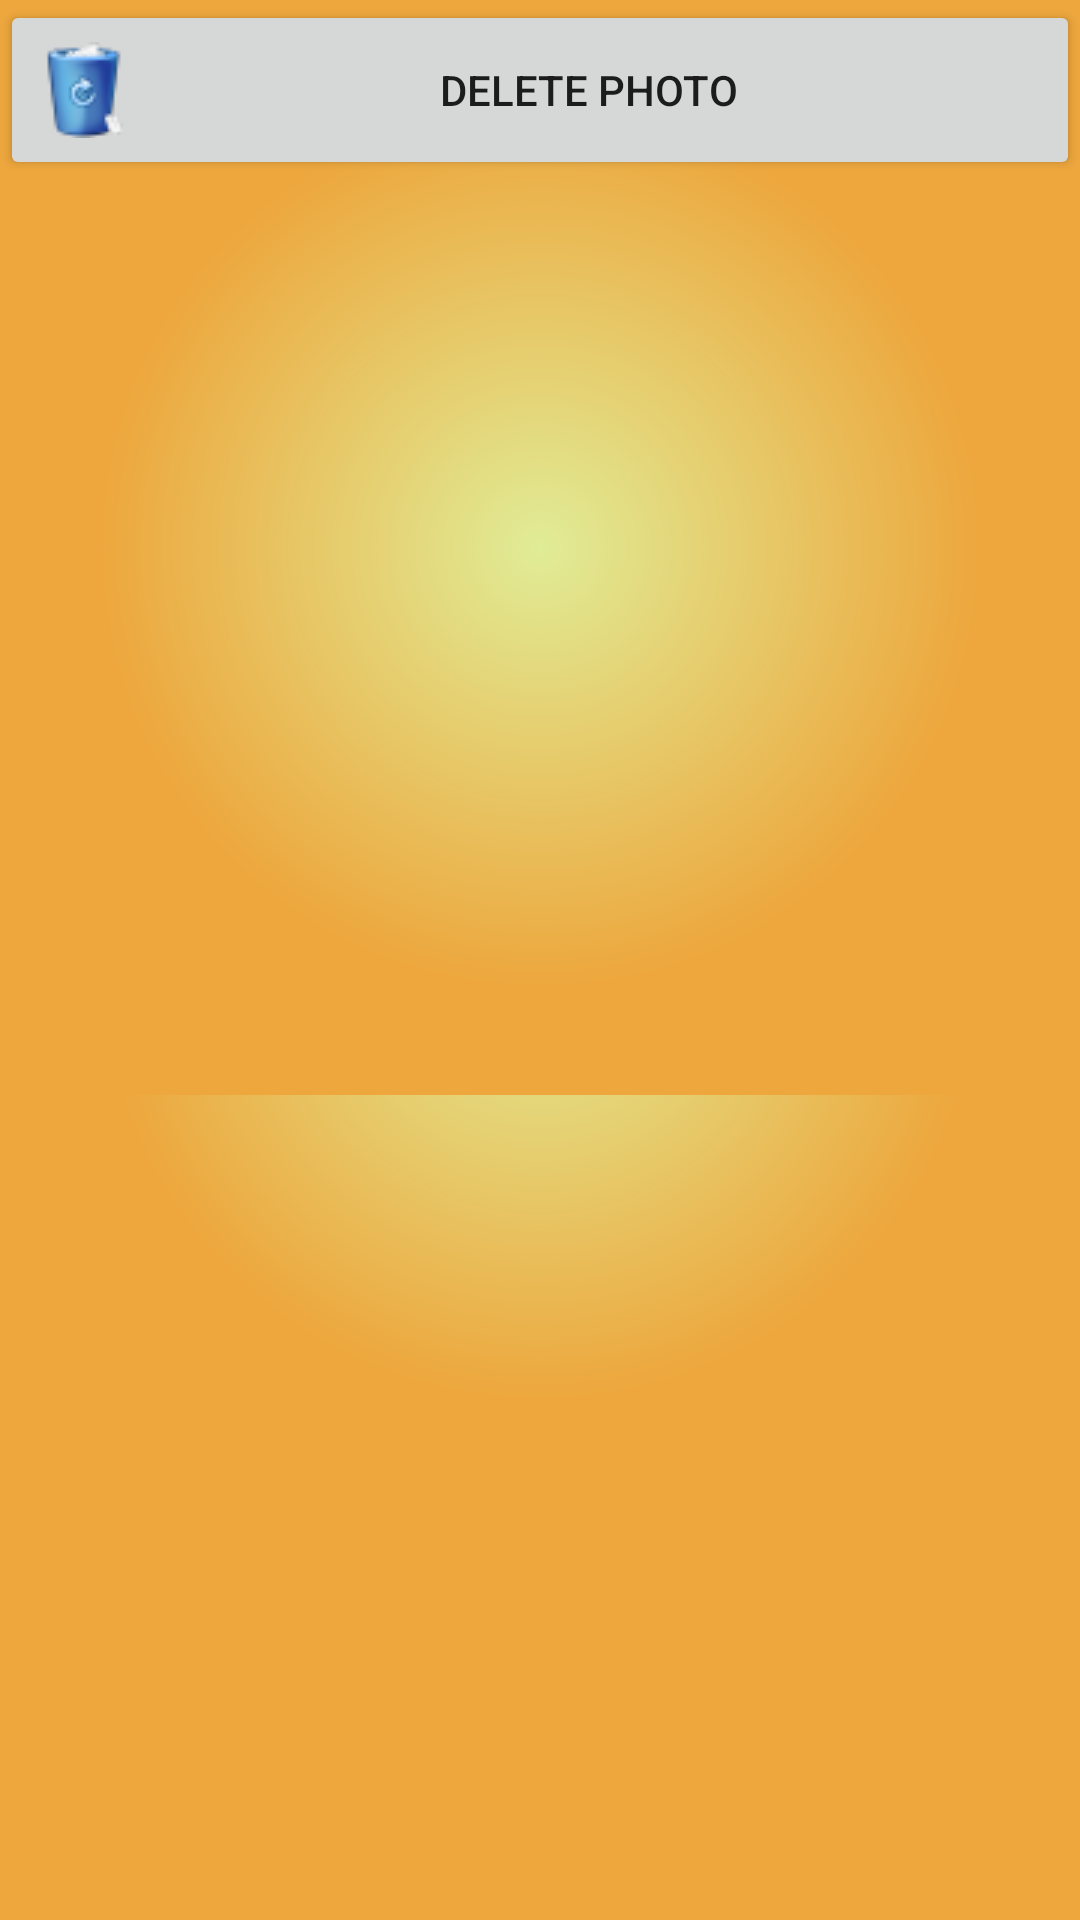

This screen was rendered from an Android layout file. Write that file and the resources it references.
<!-- AndroidManifest.xml: application theme AppTheme -->
<!-- res/layout/photodisplay.xml -->
<ScrollView
    xmlns:android="http://schemas.android.com/apk/res/android"
    android:layout_width="fill_parent"
    android:layout_height="fill_parent"
    android:background="@drawable/paigepro_background" >

    <LinearLayout
        android:layout_width="fill_parent"
        android:layout_height="fill_parent"
        android:background="@drawable/paigepro_background"
        android:orientation="vertical" >

        <Button
            android:id="@+id/bDelete"
            android:layout_width="fill_parent"
            android:layout_height="60dp"
            android:text="Delete Photo"
            android:drawableLeft="@drawable/bin_icon" />

        <ImageView
            android:id="@+id/ivPhotoDetail"
            android:layout_width="300dp"
            android:layout_height="300dp"
            android:layout_marginTop="5dp"
            android:layout_gravity="center" />

    </LinearLayout>

</ScrollView>
<!-- resources referenced by this layout -->
<resources>
  <!-- drawable bin_icon: png bitmap (drawable, 2420 bytes) -->
  <!-- drawable paigepro_background (drawable) -->
  <?xml version="1.0" encoding="utf-8"?>
  <shape
      xmlns:android="http://schemas.android.com/apk/res/android"
      android:shape="rectangle" >
  
      <gradient
          android:startColor="#E0EC96"
          android:endColor="#eda73d"
          android:gradientRadius="440"
          android:type="radial" />
  
  </shape>
  <style name="AppTheme" parent="AppBaseTheme">
          
      </style>
  <style name="AppBaseTheme" parent="Theme.AppCompat.Light.DarkActionBar">
          
      </style>
</resources>
